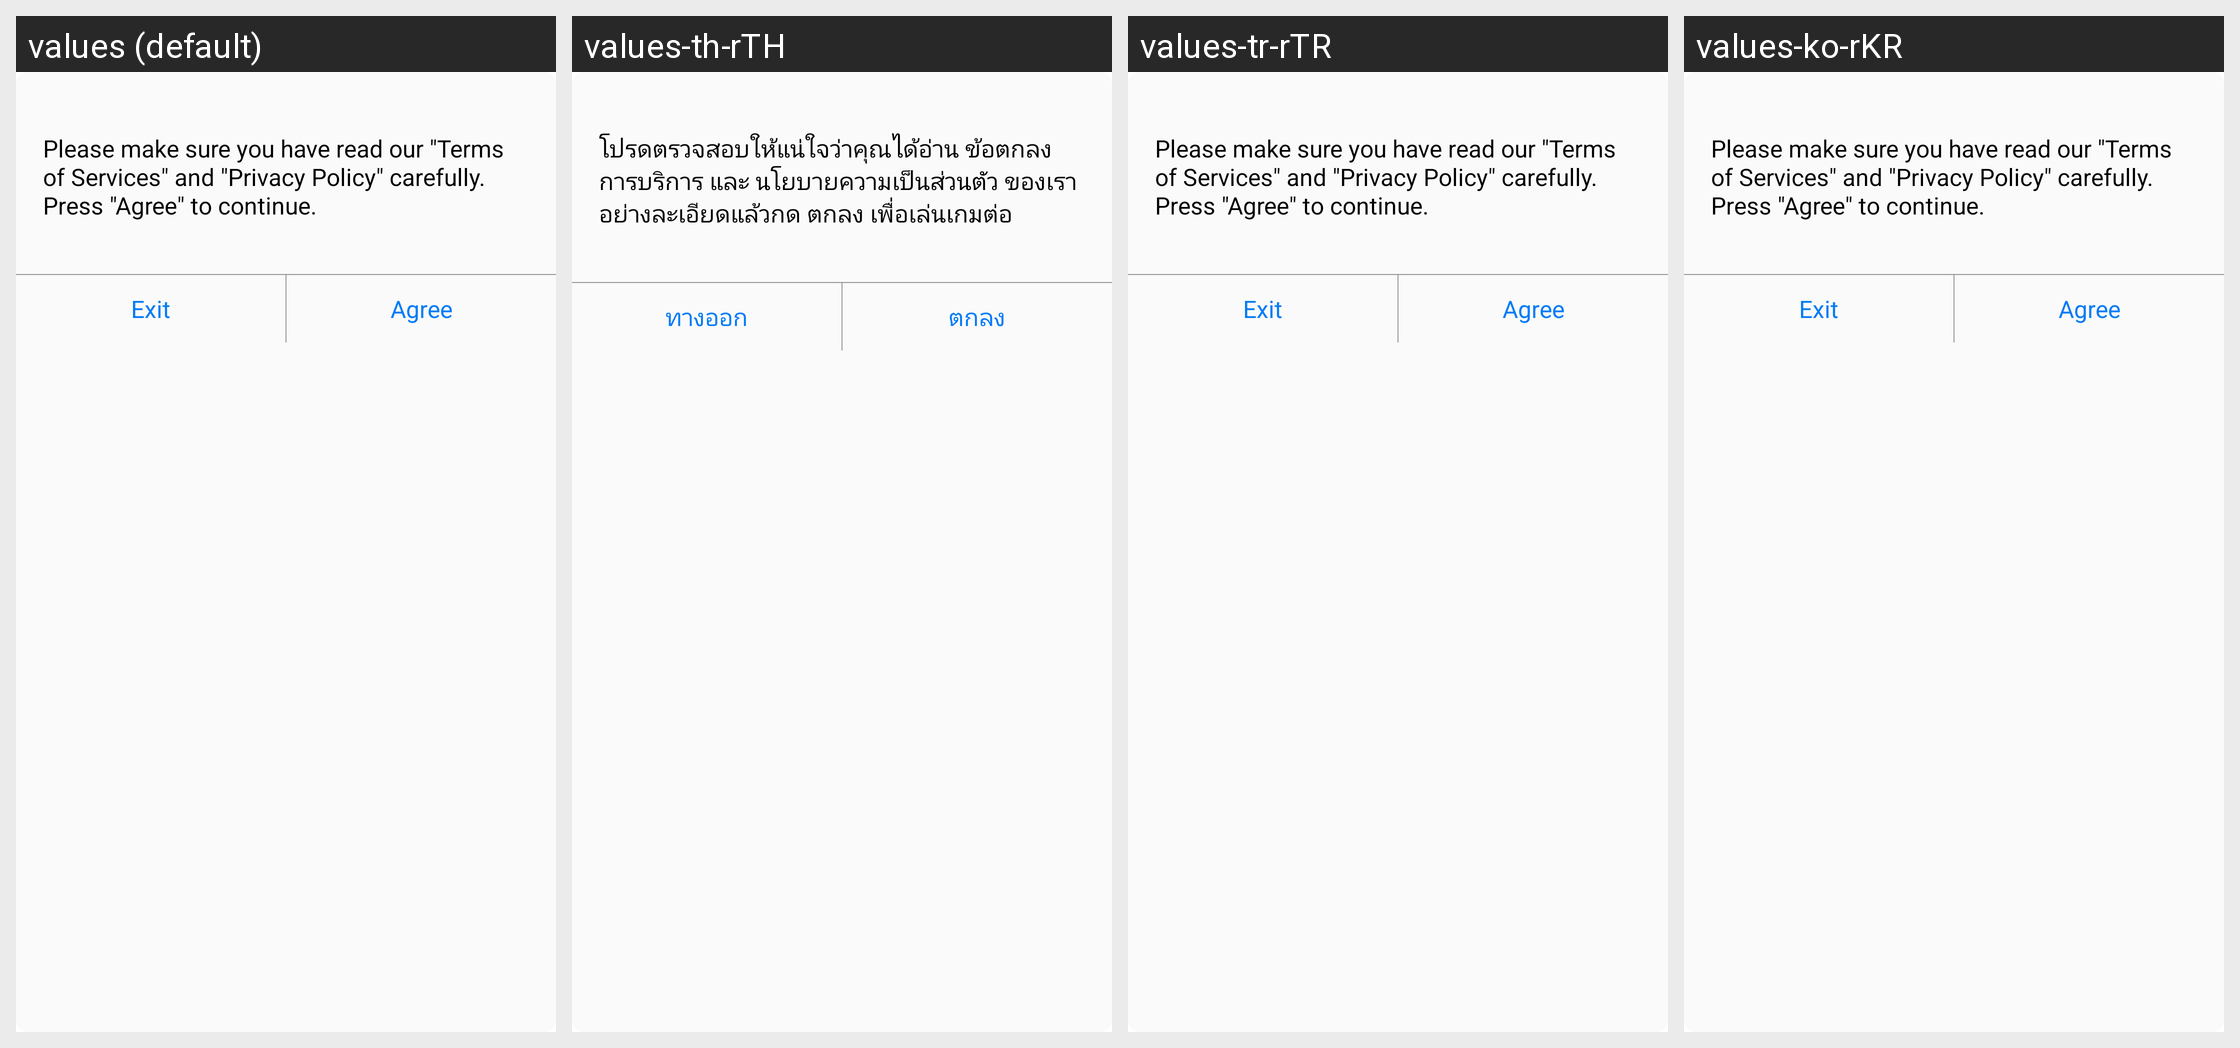

The same Android screen rendered under several of its app's locales, left to right. List the strings drawn on it with the default value and each locale's translation.
Android screen res/layout/qg_agreement_dialog.xml rendered under 4 locales, left to right: values (default), values-th-rTH, values-tr-rTR, values-ko-rKR. Device: Nexus 5 (rendered at 1080×1920; each locale shown at half size, 540×960, under a caption strip naming it); theme AppTheme.
Other locales in the repository, not shown: values-af, values-ar, values-bn, values-cs, values-da, values-de, values-de-rDE, values-el, values-en-rGB, values-en-rSG, values-es, values-fi, values-fr, values-fr-rCA, values-fr-rFR, values-gu, values-hi, values-hr, values-hu, values-in, values-it, values-iw, values-ja, values-kn, values-ko, values-ml, values-mr, values-ms-rMY, values-nb, values-nl, values-pa, values-pl, values-pt, values-pt-rPT, values-ro, values-ru, values-ru-rRU, values-sk, values-sv, values-ta, values-te, values-th, values-tl, values-tr, values-vi, values-zh-rCN, values-zh-rHK, values-zh-rTW.
Strings drawn on this screen, with the default value and each locale's value (text and hints the layout hard-codes, and strings that could not be matched under every locale, appear in the picture but are not listed):

qg_agree_service_and_policy
  values: Please make sure you have read our "Terms of Services" and "Privacy Policy" carefully. Press "Agree" to continue.
  values-th-rTH: โปรดตรวจสอบให้แน่ใจว่าคุณได้อ่าน ข้อตกลงการบริการ และ นโยบายความเป็นส่วนตัว ของเราอย่างละเอียดแล้วกด ตกลง เพื่อเล่นเกมต่อ
  values-tr-rTR: Please make sure you have read our "Terms of Services" and "Privacy Policy" carefully. Press "Agree" to continue.  [not translated; the default value is used]
  values-ko-rKR: Please make sure you have read our "Terms of Services" and "Privacy Policy" carefully. Press "Agree" to continue.  [not translated; the default value is used]

qg_agreement_cancel
  values: Exit
  values-th-rTH: ทางออก
  values-tr-rTR: Exit  [not translated; the default value is used]
  values-ko-rKR: Exit  [not translated; the default value is used]

qg_agreement_confirm
  values: Agree
  values-th-rTH: ตกลง
  values-tr-rTR: Agree  [not translated; the default value is used]
  values-ko-rKR: Agree  [not translated; the default value is used]
